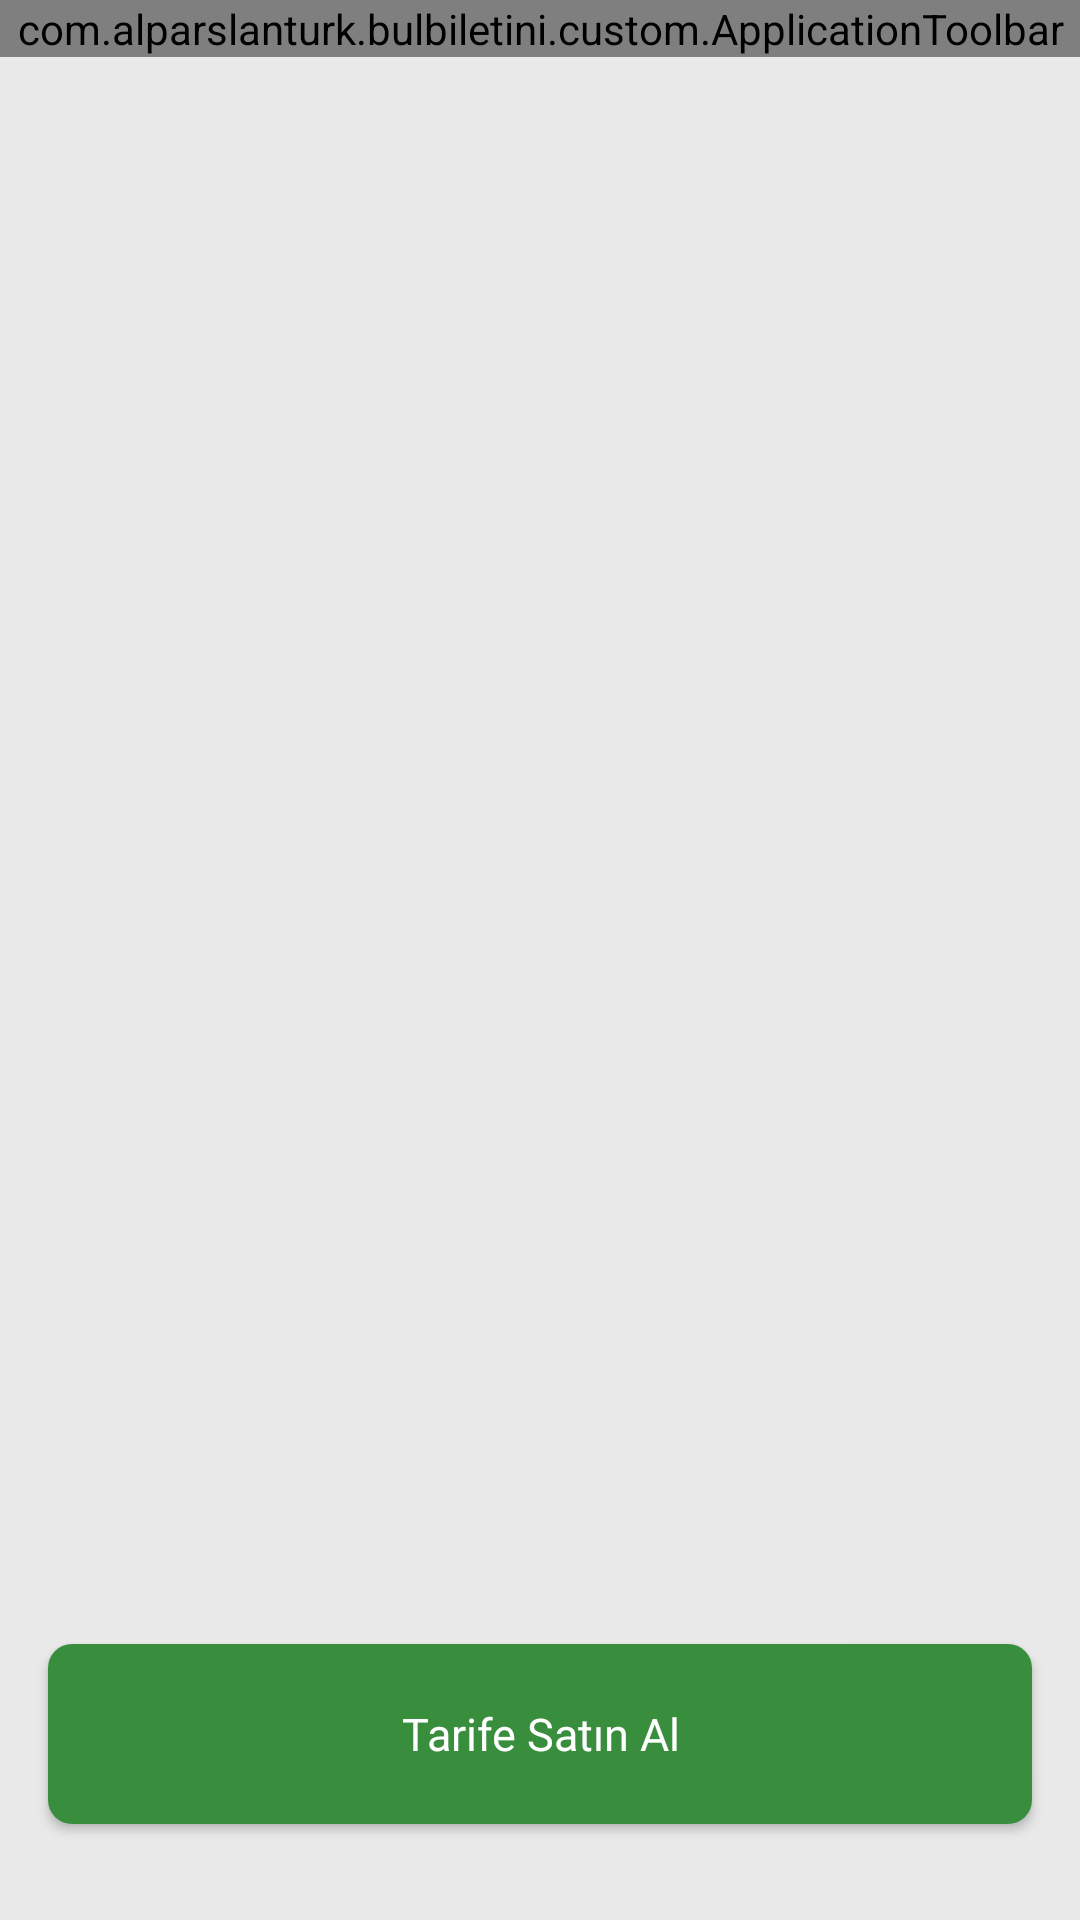

Reconstruct the res/layout file that produces this screen, plus the resources it refers to.
<!-- AndroidManifest.xml: application theme Theme.KombineApp -->
<!-- res/layout/activity_my_tariffs.xml -->
<?xml version="1.0" encoding="utf-8"?>
<RelativeLayout xmlns:android="http://schemas.android.com/apk/res/android"
    xmlns:app="http://schemas.android.com/apk/res-auto"
    xmlns:tools="http://schemas.android.com/tools"
    android:layout_width="match_parent"
    android:layout_height="match_parent"
    android:background="@color/bg_color"
    android:orientation="vertical">

    <com.alparslanturk.bulbiletini.custom.ApplicationToolbar
        android:id="@+id/toolbar"
        android:layout_width="match_parent"
        android:layout_height="wrap_content"
        app:layout_constraintEnd_toEndOf="parent"
        app:layout_constraintStart_toStartOf="parent"
        app:layout_constraintTop_toTopOf="parent" />

    <LinearLayout
        android:layout_width="match_parent"
        android:layout_height="wrap_content"
        android:layout_above="@id/btnBuyTariff"
        android:layout_below="@id/toolbar"
        android:orientation="vertical">

        <androidx.recyclerview.widget.RecyclerView
            android:id="@+id/rvMyTariffs"
            android:layout_width="match_parent"
            android:layout_height="match_parent"
            android:nestedScrollingEnabled="true"
            android:paddingStart="16dp"
            android:paddingTop="16dp"
            android:paddingEnd="16dp"
            app:layoutManager="androidx.recyclerview.widget.LinearLayoutManager"
            tools:itemCount="30"
            tools:listitem="@layout/row_layout_tariff_item" />

    </LinearLayout>

    <androidx.appcompat.widget.AppCompatButton
        android:id="@+id/btnBuyTariff"
        android:layout_width="match_parent"
        android:layout_height="wrap_content"
        android:layout_alignParentBottom="true"
        android:layout_marginStart="16dp"
        android:layout_marginTop="32dp"
        android:layout_marginEnd="16dp"
        android:layout_marginBottom="32dp"
        android:height="60dp"
        android:background="@drawable/bg_rounded"
        android:backgroundTint="@color/text_selector_default_green"
        android:fontFamily="@font/lato_bold"
        android:text="@string/buy_tariff"
        android:textAllCaps="false"
        android:textColor="@color/white"
        android:textSize="15sp" />

</RelativeLayout>
<!-- res/layout/row_layout_tariff_item.xml (included above) -->
<?xml version="1.0" encoding="utf-8"?>
<LinearLayout xmlns:android="http://schemas.android.com/apk/res/android"
    xmlns:tools="http://schemas.android.com/tools"
    android:layout_width="match_parent"
    android:layout_height="wrap_content"
    android:layout_marginStart="4dp"
    android:layout_marginTop="8dp"
    android:paddingTop="8dp"
    android:paddingBottom="8dp"
    android:layout_marginEnd="4dp"
    android:layout_marginBottom="8dp"
    android:background="@drawable/bg_rounded"
    android:backgroundTint="@color/ticket_bg_color"
    android:foreground="@drawable/bg_ripple_effect"
    android:gravity="center_vertical"
    android:orientation="horizontal">

    <androidx.appcompat.widget.AppCompatImageView
        android:layout_width="32dp"
        android:layout_height="32dp"
        android:layout_marginStart="8dp"
        android:outlineProvider="background"
        android:elevation="8dp"
        android:src="@drawable/ic_star" />

    <LinearLayout
        android:layout_width="0dp"
        android:layout_height="wrap_content"
        android:layout_marginStart="16dp"
        android:layout_marginEnd="16dp"
        android:layout_weight="1"
        android:orientation="vertical"
        android:paddingTop="8dp"
        android:paddingBottom="8dp">

        <androidx.appcompat.widget.AppCompatTextView
            android:id="@+id/tvTariffName"
            android:layout_width="wrap_content"
            android:layout_height="wrap_content"
            android:layout_marginBottom="4dp"
            android:fontFamily="@font/lato_bold"
            android:textColor="@color/arrow_color"
            android:textSize="14sp"
            tools:text="1 Maç Vitrin Paketi" />

        <androidx.appcompat.widget.AppCompatTextView
            android:id="@+id/tvTariffDescription"
            android:layout_width="match_parent"
            android:layout_height="wrap_content"
            android:fontFamily="@font/lato_regular"
            android:textColor="@color/arrow_color"
            android:textSize="12sp"
            tools:text="3 maç için biletleriniz takım ana sayfasında üst sırada görünür." />

    </LinearLayout>

    <androidx.appcompat.widget.AppCompatTextView
        android:id="@+id/tvPrice"
        android:layout_width="wrap_content"
        android:layout_height="wrap_content"
        android:layout_marginEnd="14dp"
        android:fontFamily="@font/lato_bold"
        android:textColor="@color/green"
        tools:text="1800₺" />

</LinearLayout>
<!-- resources referenced by this layout -->
<resources>
  <color name="arrow_color">#000000</color>
  <color name="bg_color">#E9E9E9</color>
  <color name="green">#388E3C</color>
  <color name="ticket_bg_color">#FFFFFF</color>
  <color name="white">#FFFFFFFF</color>
  <!-- drawable bg_rounded (drawable) -->
  <?xml version="1.0" encoding="utf-8"?>
  <shape xmlns:android="http://schemas.android.com/apk/res/android"
      android:padding="10dp"
      android:shape="rectangle">
  
      <solid android:color="@color/ticket_bg_color" />
  
      <corners android:radius="8dp" />
  </shape>
  <string name="buy_tariff">Tarife Satın Al</string>
  <style name="Theme.KombineApp" parent="Base.Theme.KombineApp" />
  <style name="Base.Theme.KombineApp" parent="Theme.Material3.DayNight.NoActionBar">
          <item name="colorPrimary">@color/primary</item>
          <item name="colorSecondaryContainer">@color/light_green</item>
      </style>
  <color name="primary">#388E3C</color>
  <color name="light_green">#EBF3EB</color>
</resources>
